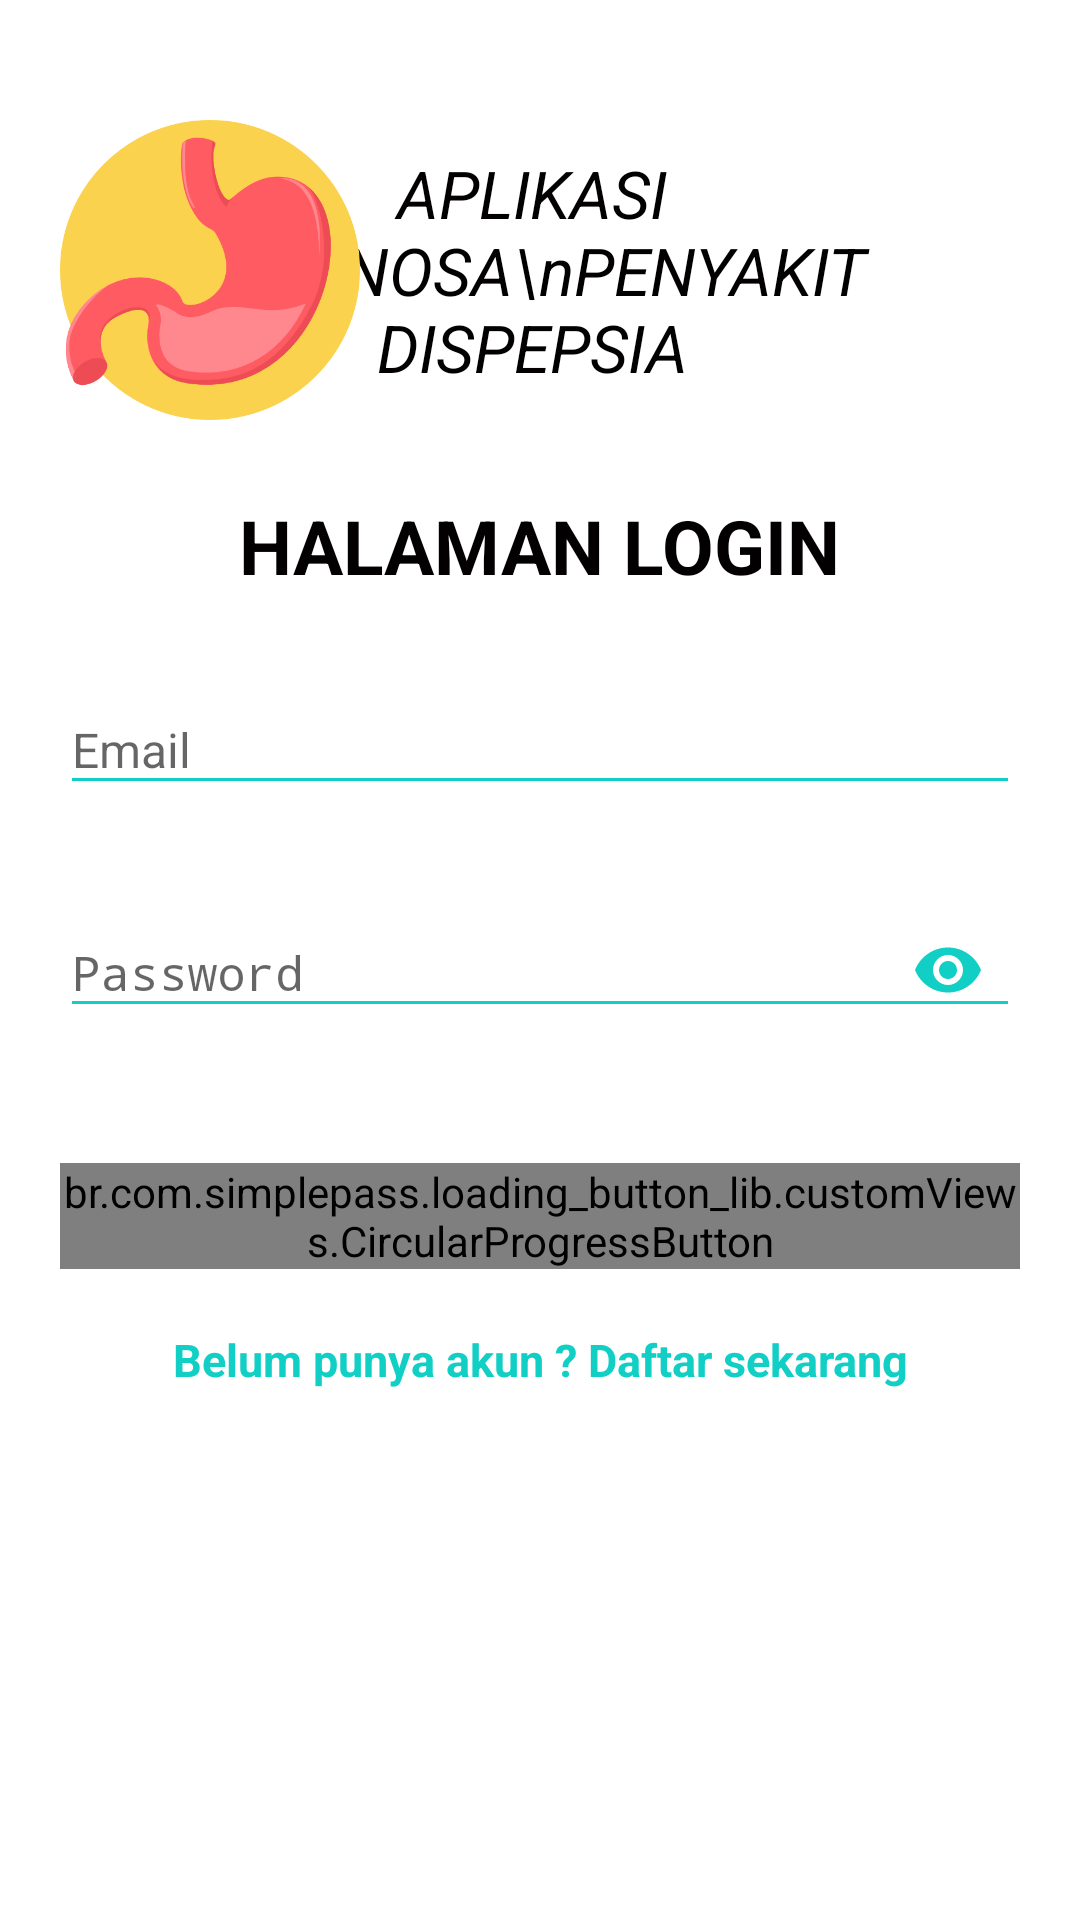

Reconstruct the res/layout file that produces this screen, plus the resources it refers to.
<!-- AndroidManifest.xml: activity theme AppTheme.NoActionBar -->
<!-- res/layout/activity_login.xml -->
<?xml version="1.0" encoding="utf-8"?>
<RelativeLayout xmlns:android="http://schemas.android.com/apk/res/android"
    xmlns:app="http://schemas.android.com/apk/res-auto"
    xmlns:tools="http://schemas.android.com/tools"
    android:layout_width="match_parent"
    android:layout_height="match_parent"
    android:layout_gravity="center"
    android:background="@color/login_bk_color"
    android:focusableInTouchMode="true"
    android:gravity="center"
    tools:context=".Activities.LoginActivity">
    <ScrollView
        android:layout_width="match_parent"
        android:layout_height="wrap_content"
        android:layout_alignParentLeft="true"
        android:layout_alignParentTop="true"
        android:layout_centerInParent="true"
        android:paddingTop="20dp">
        <LinearLayout
            android:layout_width="match_parent"
            android:layout_height="wrap_content"
            android:orientation="vertical"
            android:padding="20dp">
            <RelativeLayout
                android:layout_width="match_parent"
                android:layout_height="wrap_content">
                <TextView
                    style="@style/viewParent.headerText.NoMode"
                    android:layout_alignParentRight="true"
                    android:layout_marginRight="5dp"
                    android:layout_centerVertical="true"
                    android:textSize="22sp"
                    android:textStyle="italic"
                    android:textAlignment="center"
                    android:layout_centerHorizontal="true"
                    android:text="APLIKASI DIAGNOSA\nPENYAKIT DISPEPSIA" />
                <ImageView
                    android:layout_width="100dp"
                    android:layout_height="100dp"
                    android:layout_alignParentTop="true"
                    android:layout_alignParentLeft="true"
                    android:src="@drawable/logo" />
            </RelativeLayout>
            <RelativeLayout
                android:layout_width="match_parent"
                android:layout_marginTop="25dp"
                android:layout_height="wrap_content">
                <TextView
                    style="@style/viewParent.headerText.NoMode"
                    android:layout_alignParentBottom="true"
                    android:layout_centerVertical="true"
                    android:layout_centerHorizontal="true"
                    android:text="HALAMAN LOGIN" />
            </RelativeLayout>
            <com.google.android.material.textfield.TextInputLayout
                android:id="@+id/textInputEmail"
                style="@style/parent"
                android:layout_marginTop="@dimen/loginViewsMargin">
                <EditText
                    android:id="@+id/txt_Email"
                    style="@style/modifiedEditText"
                    android:hint="@string/login_email_hint"
                    android:textSize="16sp"
                    android:inputType="textEmailAddress"
                    android:maxLines="1" />
            </com.google.android.material.textfield.TextInputLayout>
            <com.google.android.material.textfield.TextInputLayout
                android:id="@+id/textInputPassword"
                style="@style/parent"
                android:layout_marginTop="@dimen/loginViewsMargin"
                app:errorEnabled="true"
                app:passwordToggleEnabled="true"
                app:passwordToggleTint="@color/colorAccent">
                <EditText
                    android:id="@+id/txt_Password"
                    style="@style/modifiedEditText"
                    android:textSize="16sp"
                    android:hint="@string/login_password_hint"
                    android:inputType="textPassword"
                    android:maxLines="1" />
            </com.google.android.material.textfield.TextInputLayout>
            <br.com.simplepass.loading_button_lib.customViews.CircularProgressButton
                android:id="@+id/cirLoginButton"
                style="@style/loginButton"
                android:layout_gravity="center_horizontal"
                android:layout_marginTop="@dimen/loginViewsMargin"
                android:text="Masuk"
                app:initialCornerAngle="27dp"
                app:spinning_bar_color="#FFF"
                app:spinning_bar_padding="6dp"
                app:spinning_bar_width="4dp" />
            <TextView
                style="@style/parent"
                android:layout_marginTop="@dimen/loginViewsMargin"
                android:onClick="onLoginClick"
                android:text="Belum punya akun ? Daftar sekarang"
                android:textAlignment="center"
                android:textColor="@color/themeColor"
                android:textSize="15sp"
                android:textStyle="bold" />

        </LinearLayout>
    </ScrollView>
    <View
        android:layout_width="11dp"
        android:layout_height="match_parent"
        android:layout_alignParentTop="true"
        android:layout_alignParentRight="true"
        android:layout_marginTop="20dp"
        android:background="@drawable/ic_sides_bg" />

</RelativeLayout>
<!-- resources referenced by this layout -->
<resources>
  <color name="colorAccent">#11CFC5</color>
  <color name="login_bk_color">#fff</color>
  <color name="themeColor">#11CFC5</color>
  <dimen name="loginViewsMargin">20dp</dimen>
  <!-- drawable ic_sides_bg (drawable) -->
  <shape xmlns:android="http://schemas.android.com/apk/res/android" android:shape="rectangle">
      <size
          android:width="11dp"
          android:height="787dp"/>
      <solid
          android:color="#FFFFFF"/>
      <corners
          android:topLeftRadius="17dp"/>
  </shape>
  <!-- drawable logo: png bitmap (drawable, 24900 bytes) -->
  <string name="login_email_hint">Email</string>
  <string name="login_password_hint">Password</string>
  <style name="loginButton" parent="viewParent">
          <item name="android:background">@drawable/button_background_blue</item>
          <item name="android:textColor">@color/whiteTextColor</item>
          <item name="android:textStyle">bold</item>
      </style>
  <style name="modifiedEditText" parent="parent">
          <item name="android:textSize">@dimen/newsMoreTextSize</item>
          <item name="android:backgroundTint">@color/primaryTextColor</item>
      </style>
  <style name="parent">
          <item name="android:layout_width">match_parent</item>
          <item name="android:layout_height">wrap_content</item>
      </style>
  <style name="viewParent.headerText.NoMode">
          <item name="android:textColor">@color/darkTextColor</item>
      </style>
  <style name="AppTheme.NoActionBar">
          <item name="windowActionBar">false</item>
          <item name="windowNoTitle">true</item>
      </style>
  <style name="viewParent">
          <item name="android:layout_width">wrap_content</item>
          <item name="android:layout_height">wrap_content</item>
      </style>
  <color name="whiteTextColor">#fff</color>
  <dimen name="newsMoreTextSize">12sp</dimen>
  <color name="primaryTextColor">#11CFC5</color>
  <color name="darkTextColor">#020000</color>
</resources>
